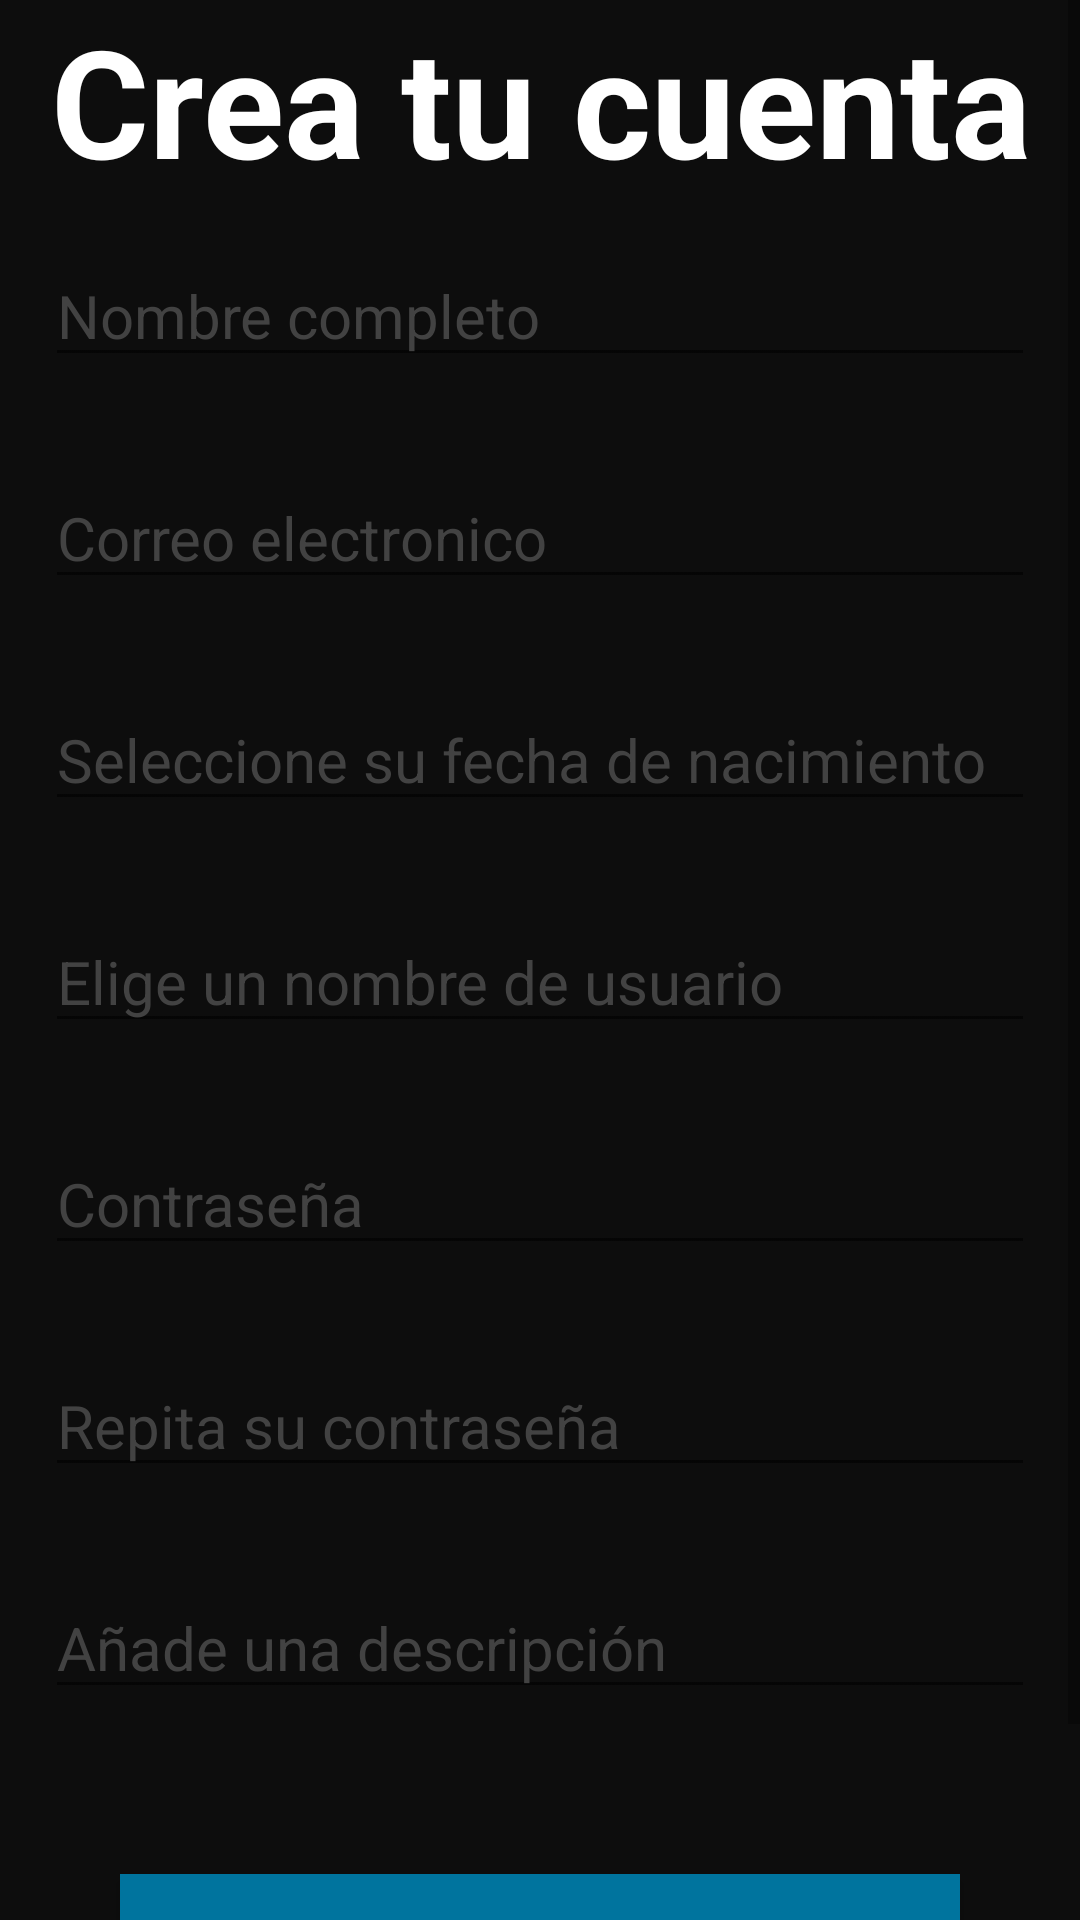

This screen was rendered from an Android layout file. Write that file and the resources it references.
<!-- AndroidManifest.xml: application theme Theme.ExpressIt -->
<!-- res/layout/activity_registrar_usuario.xml -->
<?xml version="1.0" encoding="utf-8"?>
<androidx.constraintlayout.widget.ConstraintLayout xmlns:android="http://schemas.android.com/apk/res/android"
    xmlns:app="http://schemas.android.com/apk/res-auto"
    xmlns:tools="http://schemas.android.com/tools"
    android:layout_width="match_parent"
    android:layout_height="match_parent"
    tools:context=".RegistrarUsuario">

    <ScrollView
        android:layout_width="match_parent"
        android:layout_height="match_parent">

        <LinearLayout
            android:layout_width="match_parent"
            android:layout_height="match_parent"
            android:background="#0D0D0D"
            android:orientation="vertical">


            <TextView
                android:id="@+id/txtCrearCuenta"
                android:textSize="50dp"
                android:textAlignment="center"
                android:textStyle="bold"
                android:textColor="@color/white"
                android:layout_width="match_parent"
                android:layout_height="wrap_content"
                android:text="Crea tu cuenta" />

            <EditText
                android:id="@+id/txtNombreCompleto"
                android:layout_width="match_parent"
                android:layout_height="wrap_content"
                android:layout_margin="15dp"
                android:textColor="@color/white"
                android:textColorHint="@color/cardview_dark_background"
                android:hint="Nombre completo"
                android:textSize="20dp" />

            <EditText
                android:id="@+id/txtCorreo"
                android:layout_width="match_parent"
                android:layout_height="wrap_content"
                android:layout_margin="15dp"
                android:hint="Correo electronico"
                android:inputType="textEmailAddress"
                android:textColor="@color/white"
                android:textColorHint="@color/cardview_dark_background"
                android:textSize="20dp" />

            <EditText
                android:id="@+id/txtDate"
                android:layout_width="match_parent"
                android:layout_height="wrap_content"
                android:layout_margin="15dp"
                android:hint="Seleccione su fecha de nacimiento"
                android:inputType="textEmailAddress"
                android:textColor="@color/white"
                android:textColorHint="@color/cardview_dark_background"
                android:textSize="20dp"
                android:clickable="false"
                android:focusable="false"/>

            <EditText
                android:id="@+id/txtNombreUsuario"
                android:layout_width="match_parent"
                android:layout_height="wrap_content"
                android:layout_margin="15dp"
                android:textColor="@color/white"
                android:textColorHint="@color/cardview_dark_background"
                android:hint="Elige un nombre de usuario"
                android:textSize="20dp" />

            <EditText
                android:id="@+id/txtContraseñaUno"
                android:layout_width="match_parent"
                android:layout_height="wrap_content"
                android:layout_margin="15dp"
                android:textColor="@color/white"
                android:textColorHint="@color/cardview_dark_background"
                android:hint="Contraseña"
                android:textSize="20dp"
                android:ems="10"
                android:inputType="textPassword" />

            <EditText
                android:id="@+id/txtContraseñaDos"
                android:layout_width="match_parent"
                android:layout_height="wrap_content"
                android:layout_margin="15dp"
                android:textColor="@color/white"
                android:textColorHint="@color/cardview_dark_background"
                android:hint="Repita su contraseña"
                android:textSize="20dp"
                android:ems="10"
                android:inputType="textPassword" />

            <EditText
                android:id="@+id/txtDescripcion"
                android:layout_width="match_parent"
                android:layout_height="wrap_content"
                android:layout_margin="15dp"
                android:textColor="@color/white"
                android:textColorHint="@color/cardview_dark_background"
                android:hint="Añade una descripción"
                android:textSize="20dp" />

            <androidx.appcompat.widget.AppCompatButton
                android:id="@+id/btnFinalizarRegistro"
                android:background="#00749E"
                android:textColor="@color/white"
                android:layout_margin="40dp"
                android:textSize="20dp"
                android:layout_width="match_parent"
                android:layout_height="wrap_content"
                android:text="Registrarme"/>


        </LinearLayout>

    </ScrollView>
</androidx.constraintlayout.widget.ConstraintLayout>
<!-- resources referenced by this layout -->
<resources>
  <color name="white">#FFFFFFFF</color>
  <style name="Theme.ExpressIt" parent="Theme.MaterialComponents.DayNight.NoActionBar">
          
          <item name="colorPrimary">#00749E</item>
          <item name="colorPrimaryVariant">#0c5873</item>
          <item name="colorOnPrimary">@color/white</item>
          
          <item name="colorSecondary">@color/teal_200</item>
          <item name="colorSecondaryVariant">@color/teal_700</item>
          <item name="colorOnSecondary">@color/white</item>
          
          <item name="android:statusBarColor" tools:targetApi="l">?attr/colorPrimaryVariant</item>
          
          <item name="windowActionBar">false</item>
          <item name="windowNoTitle">true</item>
      </style>
  <color name="teal_200">#FF03DAC5</color>
  <color name="teal_700">#FF018786</color>
</resources>
